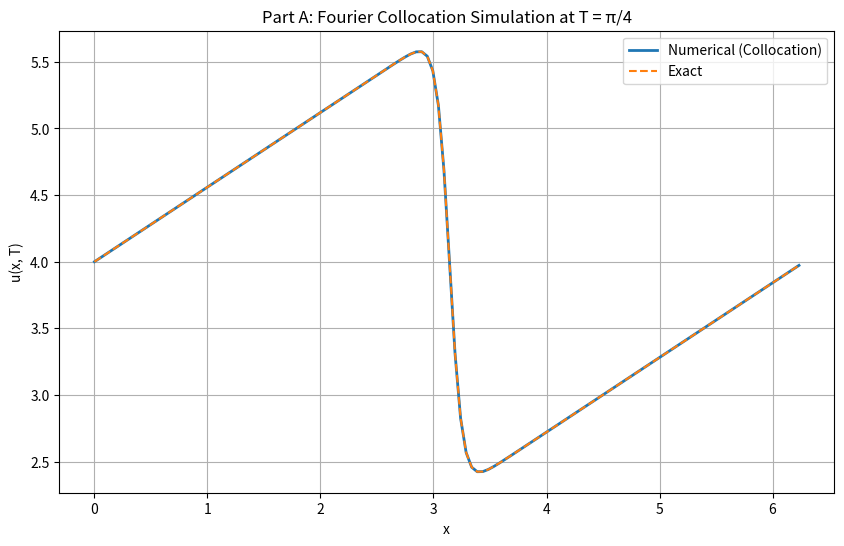
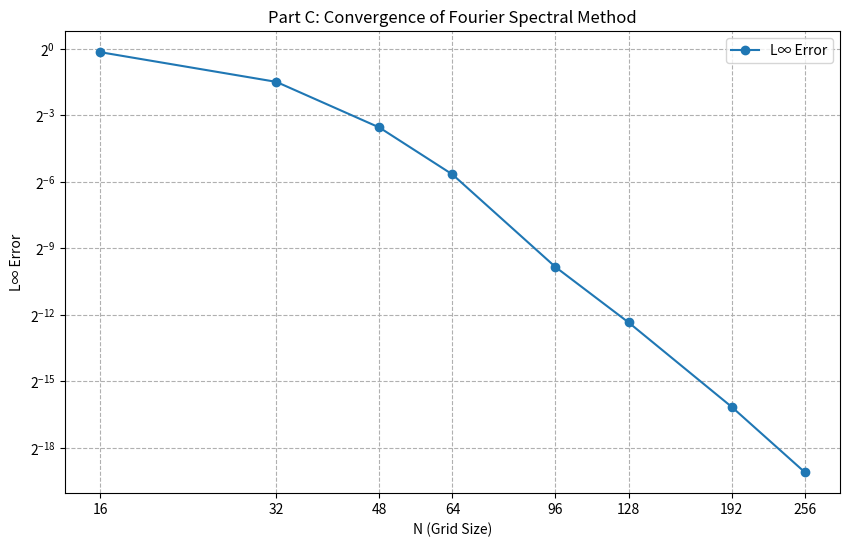
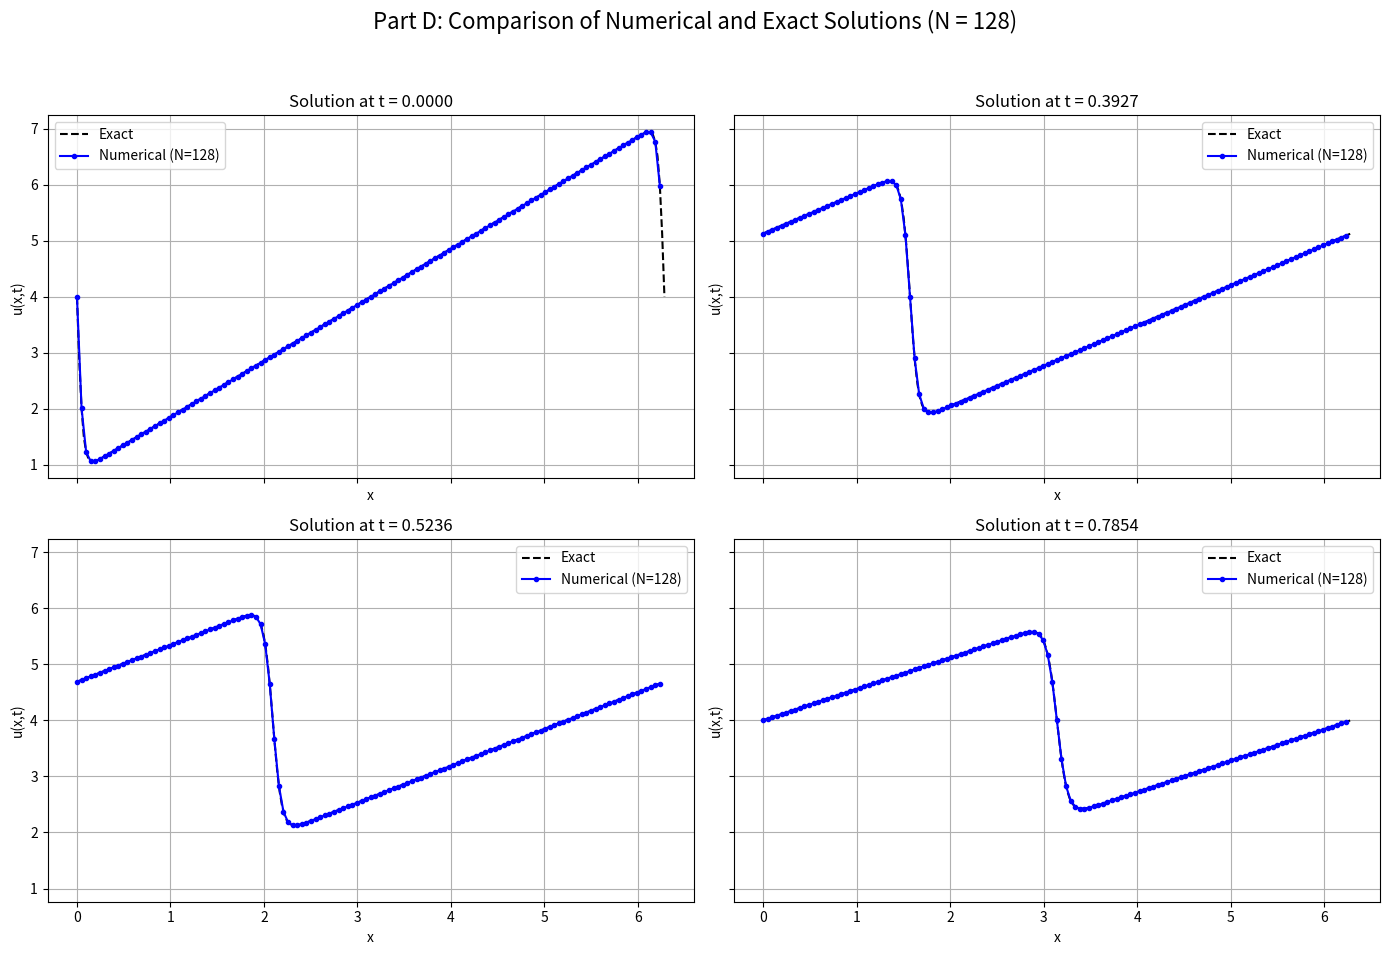

The script that saved these images, in order:
# main.py

import numpy as np
import matplotlib.pyplot as plt
from numpy.fft import fft, ifft, fftfreq
import pandas as pd

# =============================================================================
# Global Parameters and Core Functions
# =============================================================================

# Physical parameters for the Burgers' equation
nu = 0.1  # Viscosity
c = 4.0   # Wave speed

def phi(a, b, K=100):
    """
    Helper function (periodic heat kernel sum) for the exact solution.
    """
    k = np.arange(-K, K + 1)
    return np.sum(np.exp(-(a - (2 * k + 1) * np.pi)**2 / (4 * nu * b)))

def u_exact(x, t):
    """
    Computes the exact solution of the periodic Burgers' equation using the Cole-Hopf transformation.
    """
    a = x - c * t
    b = t + 1
    # Central difference approximation for the derivative of phi
    delta_phi = (phi(a + 1e-6, b) - phi(a - 1e-6, b)) / (2e-6)
    return c - 2 * nu * delta_phi / phi(a, b)

def fourier_derivative(u, dx):
    """
    Computes the first and second spatial derivatives of a function u
    using the Fourier spectral method.
    """
    N = len(u)
    k = fftfreq(N, d=dx) * 2 * np.pi  # Wavenumbers
    u_hat = fft(u)
    du_dx_hat = 1j * k * u_hat
    d2u_dx2_hat = -(k**2) * u_hat
    du_dx = np.real(ifft(du_dx_hat))
    d2u_dx2 = np.real(ifft(d2u_dx2_hat))
    return du_dx, d2u_dx2

def F(u, dx):
    """
    Computes the right-hand side of the semi-discretized Burgers' equation:
    F(u) = -u * u_x + nu * u_xx
    """
    du_dx, d2u_dx2 = fourier_derivative(u, dx)
    return -u * du_dx + nu * d2u_dx2

def RK4_step(u, dt, dx):
    """
    Performs a single time step using a low-storage 4th-order Runge-Kutta method.
    This specific implementation was used across all original files.
    """
    u1 = u + 0.5 * dt * F(u, dx)
    u2 = u + 0.5 * dt * F(u1, dx)
    u3 = u + dt * F(u2, dx)
    return (1/3) * (-u + u1 + 2*u2 + u3 + 0.5 * dt * F(u3, dx))

# =============================================================================
# Part A: Numerical vs. Exact Solution and Error Plot
# =============================================================================

def part_a():
    """
    Handles the tasks from part_a.py:
    1. Runs the simulation for N=128 at the final time T=pi/4.
    2. Compares the numerical and exact solutions in a printed table.
    3. Plots the point-wise error between the two solutions.
    """
    print("--- Running Part A: Solution and Error for N=128 at T=pi/4 ---")
    
    def run_simulation(N, T, CFL):
        """Simulates the Burgers' equation up to time T."""
        x = np.linspace(0, 2*np.pi, N+1)[:-1]
        dx = x[1] - x[0]
        u = np.array([u_exact(xj, 0) for xj in x])
        
        max_u = np.max(np.abs(u))
        dt = CFL * (1 / (max_u / dx + nu / dx**2))

        t = 0.0
        while t < T:
            if t + dt > T:
                dt = T - t
            u = RK4_step(u, dt, dx)
            t += dt
        return x, u

    # Run simulation for N=128
    T_final = np.pi / 4
    x_vals, u_num = run_simulation(N=128, T=T_final, CFL=0.4)
    u_ex = np.array([u_exact(xj, T_final) for xj in x_vals])
    
    # Display numerical vs. exact results in a DataFrame
    df = pd.DataFrame({'x': x_vals, 'Numerical': u_num, 'Exact': u_ex})
    print(df)
    print("\nThe table above compares the numerical solution with the analytical solution")
    print("for Burgers' equation at t=pi/4 for N=128 spatial points.\n")

    # Plot
    plt.figure(figsize=(10, 6))
    plt.plot(x_vals, u_num, label='Numerical (Collocation)', lw=2)
    plt.plot(x_vals, u_ex, '--', label='Exact')
    plt.xlabel('x')
    plt.ylabel('u(x, T)')
    plt.title('Part A: Fourier Collocation Simulation at T = π/4')
    plt.legend()
    plt.grid(True)
    plt.show()

# =============================================================================
# Part B: Stability Analysis
# =============================================================================

def part_b():
    """
    Handles the tasks from part_b.py:
    1. Tests for numerical stability across a range of CFL numbers and grid sizes (N).
    2. Determines and reports the largest stable CFL for each grid size.
    """
    print("\n--- Running Part B: Stability Analysis ---")
    T = np.pi / 4

    def check_stability(N, T, CFL):
        """Runs a simulation and checks for signs of instability."""
        x = np.linspace(0, 2*np.pi, N+1)[:-1]
        dx = x[1] - x[0]
        u = np.array([u_exact(xj, 0) for xj in x])
        
        max_u = np.max(np.abs(u))
        dt = CFL * (1 / (max_u / dx + nu / dx**2))

        t = 0.0
        while t < T:
            if t + dt > T:
                dt = T - t
            u_new = RK4_step(u, dt, dx)
            if np.any(np.isnan(u_new)) or np.any(np.abs(u_new) > 1e6):
                return False  # Unstable
            u = u_new
            t += dt
        return True  # Stable

    N_values = [16, 32, 48, 64, 96, 128, 192, 256]
    CFLs = np.arange(0.05, 1.00, 0.05)
    stable_cfl_map = {}

    print("Testing stability for different N and CFL values...")
    for N in N_values:
        max_stable_cfl = 0.0
        for CFL in CFLs:
            is_stable = check_stability(N, T, CFL)
            if is_stable:
                max_stable_cfl = round(CFL, 2)
            else:
                break  # Stop at the first unstable CFL
        stable_cfl_map[N] = max_stable_cfl

    stable_cfl_df = pd.DataFrame(list(stable_cfl_map.items()), columns=['N', 'Max_Stable_CFL'])
    print("\nThe largest stable CFL number for each grid size N up to T=π/4 is:")
    print(stable_cfl_df)
    print("\nAs expected, the maximum stable CFL tends to decrease for higher resolutions (larger N).")
    
    return stable_cfl_map

# =============================================================================
# Part C & D: Convergence Analysis and Solution Snapshots
# =============================================================================

def part_cd(stable_cfl_map):
    """
    Handles the tasks from part_cd.py.
    
    Part C:
    1. Computes the L-infinity error for different N using the provided stable CFLs.
    2. Estimates the rate of convergence and plots the log-log error graph.
    
    Part D:
    1. Generates and plots solution snapshots at different times for N=128.
    """
    # --- Part C: Convergence Analysis ---
    print("\n--- Running Part C: Convergence Analysis ---")
    
    def compute_l_inf_error(N, CFL, T):
        """Runs a simulation and returns the L-infinity norm of the error."""
        x = np.linspace(0, 2*np.pi, N+1)[:-1]
        dx = x[1] - x[0]
        u_num = np.array([u_exact(xj, 0) for xj in x])
        
        max_u = np.max(np.abs(u_num))
        dt = CFL * (1 / (max_u / dx + nu / dx**2))

        t = 0.0
        while t < T:
            if t + dt > T:
                dt = T - t
            u_num = RK4_step(u_num, dt, dx)
            t += dt
        
        u_ex = np.array([u_exact(xj, T) for xj in x])
        return np.max(np.abs(u_num - u_ex))

    T = np.pi / 4
    N_vals = sorted(stable_cfl_map.keys())
    errors = [compute_l_inf_error(N, stable_cfl_map[N], T) for N in N_vals]

    error_df = pd.DataFrame({'N': N_vals, 'L∞ Error': errors})
    print("\nThe L∞ errors for each grid size N are:")
    print(error_df)

    # Estimate convergence rate from the slope of the log-log plot
    valid_indices = [i for i, err in enumerate(errors) if err > 1e-12] # Avoid log(0)
    log_N = np.log2(np.array(N_vals)[valid_indices])
    log_err = np.log2(np.array(errors)[valid_indices])
    
    if len(log_N) > 1:
        convergence_rate = np.polyfit(log_N, log_err, 1)[0]
        print(f"\nEstimated convergence rate (slope of log-log plot): {convergence_rate:.4f}")
    
        # Plot the L-infinity error vs. N on a log-log scale
        plt.figure(figsize=(10, 6))
        # CORRECTED LINE: Replaced basex/basey with base=2
        plt.loglog(N_vals, errors, 'o-', base=2, label='L∞ Error')
        plt.xlabel('N (Grid Size)')
        plt.ylabel('L∞ Error')
        plt.title('Part C: Convergence of Fourier Spectral Method')
        plt.grid(True, which="both", ls="--")
        plt.xticks(N_vals, labels=N_vals)
        plt.legend()
        plt.show()

    # --- Part D: Solution Snapshots ---
    print("\n--- Running Part D: Solution Snapshots for N=128 ---")

    def run_snapshot_simulation(N, T, CFL):
        """Simulation runner for generating snapshots."""
        x = np.linspace(0, 2*np.pi, N+1)[:-1]
        dx = x[1] - x[0]
        u = np.array([u_exact(xj, 0) for xj in x])
        
        max_u = np.max(np.abs(u))
        dt = CFL * (1 / (max_u / dx + nu / dx**2))
        
        t = 0.0
        while t < T:
            if t + dt > T:
                dt = T - t
            u = RK4_step(u, dt, dx)
            t += dt
        return x, u

    time_steps = [0, np.pi / 8, np.pi / 6, np.pi / 4]
    N_d = 128
    cfl_d = stable_cfl_map.get(N_d, 1.00) # Use the stable CFL for N=128
    
    fig, axes = plt.subplots(2, 2, figsize=(14, 10), sharex=True, sharey=True)
    axes = axes.flatten()

    for i, T_i in enumerate(time_steps):
        x_vals_num, u_num_vals = run_snapshot_simulation(N=N_d, T=T_i, CFL=cfl_d)
        x_vals_exact = np.linspace(0, 2*np.pi, 256) # Use more points for a smooth exact curve
        u_exact_vals = np.array([u_exact(xj, T_i) for xj in x_vals_exact])
        
        axes[i].plot(x_vals_exact, u_exact_vals, 'k--', label='Exact')
        axes[i].plot(x_vals_num, u_num_vals, 'b-o', markersize=3, label=f'Numerical (N={N_d})')
        axes[i].set_title(f"Solution at t = {T_i:.4f}")
        axes[i].set_xlabel("x")
        axes[i].set_ylabel("u(x,t)")
        axes[i].legend()
        axes[i].grid(True)

    fig.suptitle(f"Part D: Comparison of Numerical and Exact Solutions (N = {N_d})", fontsize=16)
    plt.tight_layout(rect=[0, 0.03, 1, 0.95])
    plt.show()

# =============================================================================
# Main Execution Block
# =============================================================================
def main():
    """Main function to run all parts of the analysis."""
    # Part A
    part_a()
    
    # Part B
    stable_cfl_results = part_b()

    # Part C and D
    part_cd(stable_cfl_results)

if __name__ == "__main__":
    main()